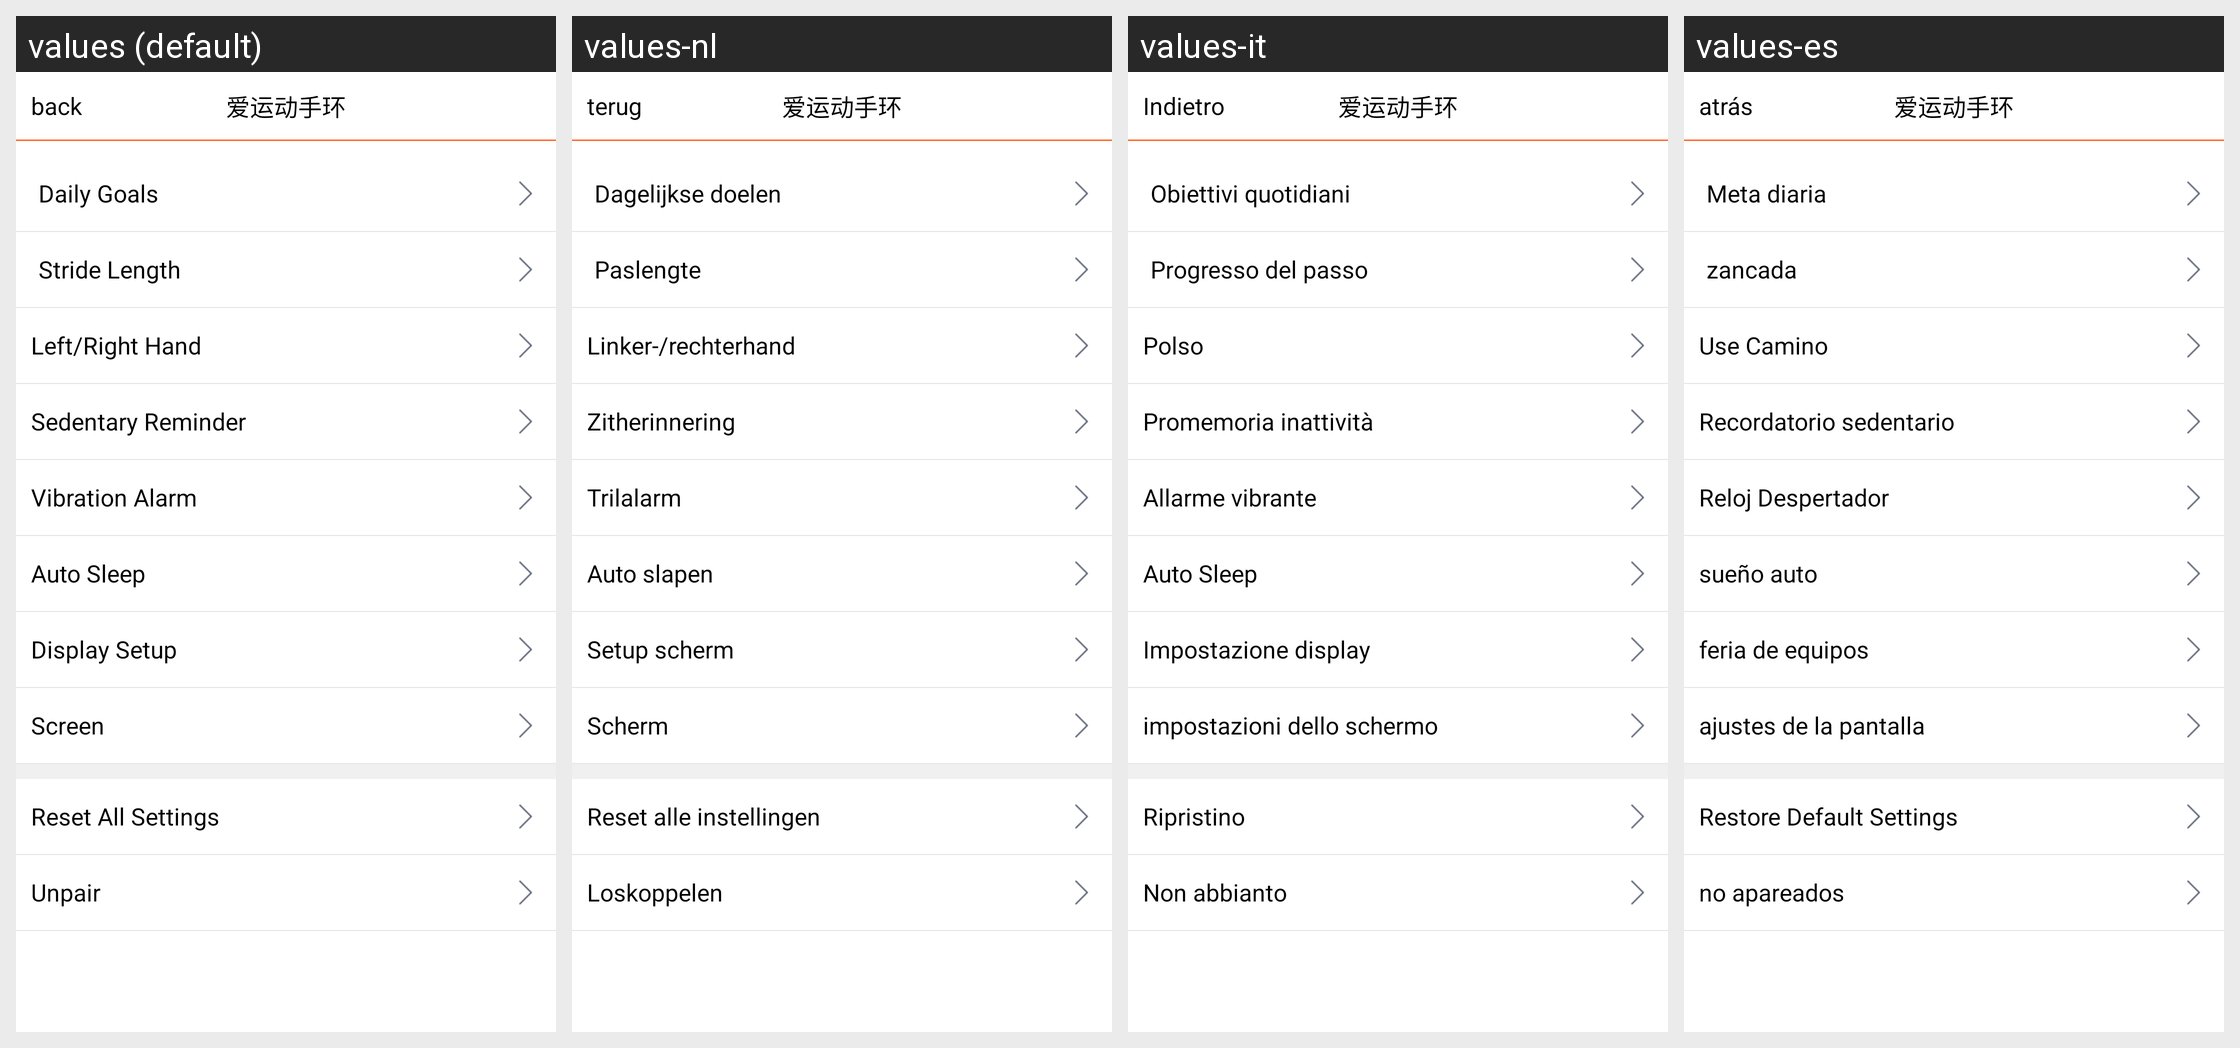

For this localized Android screen grid, give each drawn string resource with its value in every locale shown.
Android screen res/layout/activity_w240_setting.xml rendered under 4 locales, left to right: values (default), values-nl, values-it, values-es. Device: Nexus 5 (rendered at 1080×1920; each locale shown at half size, 540×960, under a caption strip naming it); theme Theme.AppCompat.
Other locales in the repository, not shown: values-de, values-fr, values-zh-rCN.
Strings drawn on this screen, with the default value and each locale's value (text and hints the layout hard-codes, and strings that could not be matched under every locale, appear in the picture but are not listed):

back
  values: back
  values-nl: terug
  values-it: Indietro
  values-es: atrás

daily_goal
  values: Daily Goals
  values-nl: Dagelijkse doelen
  values-it: Obiettivi quotidiani
  values-es: Meta diaria

step_length
  values: Stride Length
  values-nl: Paslengte
  values-it: Progresso del passo
  values-es: zancada

wear_way
  values: Left/Right Hand
  values-nl: Linker-/rechterhand
  values-it: Polso
  values-es: Use Camino

sedentary_reminder
  values: Sedentary Reminder
  values-nl: Zitherinnering
  values-it: Promemoria inattività
  values-es: Recordatorio sedentario

vibration_alarm_clock
  values: Vibration Alarm
  values-nl: Trilalarm
  values-it: Allarme vibrante
  values-es: Reloj Despertador

Auto_Sleep
  values: Auto Sleep
  values-nl: Auto slapen
  values-it: Auto Sleep
  values-es: sueño auto

Display
  values: Display Setup
  values-nl: Setup scherm
  values-it: Impostazione display
  values-es: feria de equipos

Screen
  values: Screen
  values-nl: Scherm
  values-it: impostazioni dello schermo
  values-es: ajustes de la pantalla

restore_default_settings
  values: Reset All Settings
  values-nl: Reset alle instellingen
  values-it: Ripristino
  values-es: Restore Default Settings

unbind
  values: Unpair
  values-nl: Loskoppelen
  values-it: Non abbianto
  values-es: no apareados
